Run: headless pygame with SDL's dummy video driver; simulated clock (each Clock.tick advances the game by its frame time, no real sleeping); random seed 0; keys injected as events and as key.get_pressed() state; no mouse input; restart key C tapped at the start of phases 3 and 4.
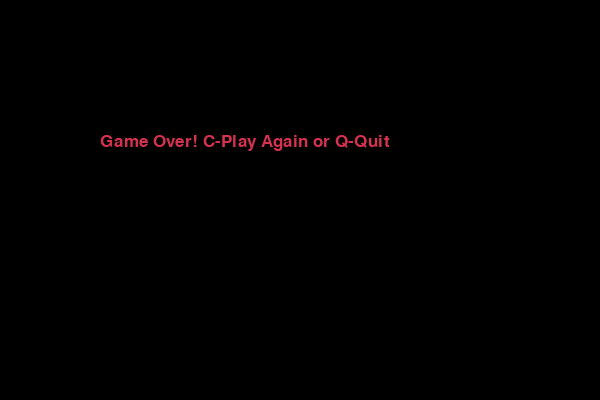
Frame 1 of 4 · flips 1–60 · no input
Frame 2 of 4 · flips 61–180 · tapped SPACE, RETURN · held RIGHT (→), D · screen unchanged from frame 1, image omitted
Frame 3 of 4 · flips 181–300 · tapped C · held DOWN (↓), S · screen unchanged from frame 2, image omitted
Frame 4 of 4 · flips 301–420 · tapped C · held LEFT (←), A, UP (↑), W · screen unchanged from frame 3, image omitted

The pygame program that drew these frames:

import pygame
import time
import random

# Initializing pygame
pygame.init()

# Colors
WHITE  = (255, 255, 255)
YELLOW = (255, 255, 102)
BLACK  = (0, 0, 0)
RED    = (213, 50, 80)
GOLD   = (255, 215, 0) 
GREEN  = (0, 255, 0)

# Screen Dimensions
WIDTH = 600
HEIGHT = 400
BLOCK_SIZE = 20

dis = pygame.display.set_mode((WIDTH, HEIGHT))
pygame.display.set_caption('Advanced Snake - Input Fix')

clock = pygame.time.Clock()
score_font = pygame.font.SysFont("verdana", 25)

def display_ui(score, level):
    value = score_font.render(f"Score: {score}  Level: {level}", True, YELLOW)
    dis.blit(value, [10, 10])

def draw_snake(snake_list):
    for x in snake_list:
        pygame.draw.rect(dis, GREEN, [x[0], x[1], BLOCK_SIZE, BLOCK_SIZE])

class Food:
    def __init__(self, snake_list):
        self.snake_list = snake_list
        self.spawn()

    def spawn(self):
        # Ensure food doesn't land on snake
        while True:
            self.x = round(random.randrange(0, WIDTH - BLOCK_SIZE) / 20.0) * 20.0
            self.y = round(random.randrange(0, HEIGHT - BLOCK_SIZE) / 20.0) * 20.0
            if [self.x, self.y] not in self.snake_list:
                break
        
        # Random weights (Gold 20%, Silver 80%)
        self.type = random.choices(['silver', 'gold'], weights=[80, 20])[0]
        self.color = GOLD if self.type == 'gold' else RED
        self.weight = 3 if self.type == 'gold' else 1
        
        # Timer logic
        self.spawn_time = pygame.time.get_ticks()
        self.lifetime = 5000 

    def draw(self):
        pygame.draw.rect(dis, self.color, [self.x, self.y, BLOCK_SIZE, BLOCK_SIZE])

    def check_timer(self):
        if pygame.time.get_ticks() - self.spawn_time > self.lifetime:
            self.spawn()

def gameLoop():
    game_over = False
    game_close = False

    x1, y1 = WIDTH / 2, HEIGHT / 2
    x1_change, y1_change = BLOCK_SIZE, 0 # Start moving Right
    
    # Input Fix
    current_dir = "RIGHT" 
    direction_queue = [] 

    snake_List = []
    Length_of_snake = 1
    score, level, speed = 0, 1, 10 
    
    target_food = Food(snake_List)

    while not game_over:
        while game_close:
            dis.fill(BLACK)
            msg = score_font.render("Game Over! C-Play Again or Q-Quit", True, RED)
            dis.blit(msg, [WIDTH / 6, HEIGHT / 3])
            pygame.display.update()

            for event in pygame.event.get():
                if event.type == pygame.KEYDOWN:
                    if event.key == pygame.K_q: game_over, game_close = True, False
                    if event.key == pygame.K_c: gameLoop()

        for event in pygame.event.get():
            if event.type == pygame.QUIT:
                game_over = True
            if event.type == pygame.KEYDOWN:
                last_intended = direction_queue[-1] if direction_queue else current_dir

                if event.key == pygame.K_UP and last_intended != "DOWN":
                    direction_queue.append("UP")
                elif event.key == pygame.K_DOWN and last_intended != "UP":
                    direction_queue.append("DOWN")
                elif event.key == pygame.K_LEFT and last_intended != "RIGHT":
                    direction_queue.append("LEFT")
                elif event.key == pygame.K_RIGHT and last_intended != "LEFT":
                    direction_queue.append("RIGHT")

        # Process the next move from the buffer
        if direction_queue:
            next_move = direction_queue.pop(0)
            current_dir = next_move
            if next_move == "LEFT": x1_change, y1_change = -BLOCK_SIZE, 0
            elif next_move == "RIGHT": x1_change, y1_change = BLOCK_SIZE, 0
            elif next_move == "UP": y1_change, x1_change = -BLOCK_SIZE, 0
            elif next_move == "DOWN": y1_change, x1_change = BLOCK_SIZE, 0

        # Border collision check
        if x1 >= WIDTH or x1 < 0 or y1 >= HEIGHT or y1 < 0:
            game_close = True

        x1 += x1_change
        y1 += y1_change
        dis.fill(BLACK)
        
        target_food.check_timer()
        target_food.draw()
        
        snake_Head = [x1, y1]
        snake_List.append(snake_Head)
        if len(snake_List) > Length_of_snake: del snake_List[0]

        # Self-collision check
        for x in snake_List[:-1]:
            if x == snake_Head: game_close = True

        draw_snake(snake_List)
        display_ui(score, level)
        pygame.display.update()

        # Speed/Level logic
        if x1 == target_food.x and y1 == target_food.y:
            score += target_food.weight
            Length_of_snake += 1
            if score // 5 >= level: 
                level += 1
                speed += 2 
            target_food.spawn()

        clock.tick(speed)

    pygame.quit()
    quit()

gameLoop()
